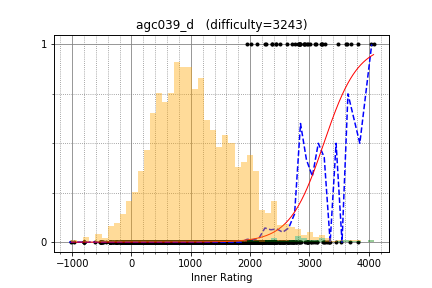

The table this chart was drawn from, first rows:
ecnerwal, 3631.083407, 1
ksun48, 3697, 1
tourist, 4082, 1
Golovanov399, 2984, 1
Petr, 3817, 1
Benq, 3107, 1
hbi1998, 4036, 1
newbiedmy, 3611, 1
Swistakk, 3213, 1
Um_nik, 3824, 0
LHiC, 3683, 0
ainta, 3242, 0
KAN, 3225, 0
lumibons, 3057, 0
Egor, 3326, 0
pashka, 3298, 0
Arterm, 2842, 1
tour1st, 2716, 0
scott_wu, 3480, 1
TadijaSebez, 2705, 1
sigma425, 2916, 1
yokozuna57, 2918, 1
gispzjz, 3014, 1
maspy, 2262, 1
mn3twe, 3261, 1
chocorusk, 2376, 1
Kostroma, 3094, 1
mechanicalpenciI, 2430, 1
tempura0224, 2823, 1
uwi, 2906, 1
E869120, 2806, 1
sajninredoc, 2501, 1
kunyavskiy, 3214, 1
mulgokizary, 3188, 1
AndreySergunin, 2952, 1
snuke, 3525, 0
Jatana, 2130, 0
noimi, 2257, 1
fruwajacybyk, 2364, 1
kurowassann, 2110, 1
kort0n, 2621, 1
Kaban5, 2835, 1
VadymKa, 2439, 1
catupper, 2750, 1
fetetriste, 2018, 1
liji, 2725, 0
eatmore, 3441, 0
kotatsugame, 2404, 0
Itst, 2342, 0
beginend, 2508, 0
zhouyuyang, 3028, 0
sheyasutaka, 2655, 0
aid, 3135, 0
Timur_Sitdikov, 2739, 0
dario2994, 2786, 0
yybyyb, 2647, 0
natsugiri, 2862, 0
FMota, 2116, 0
Huziwara, 2931, 0
noshi91, 2647, 0
imalyd, 2231, 0
... 2,746 more rows
